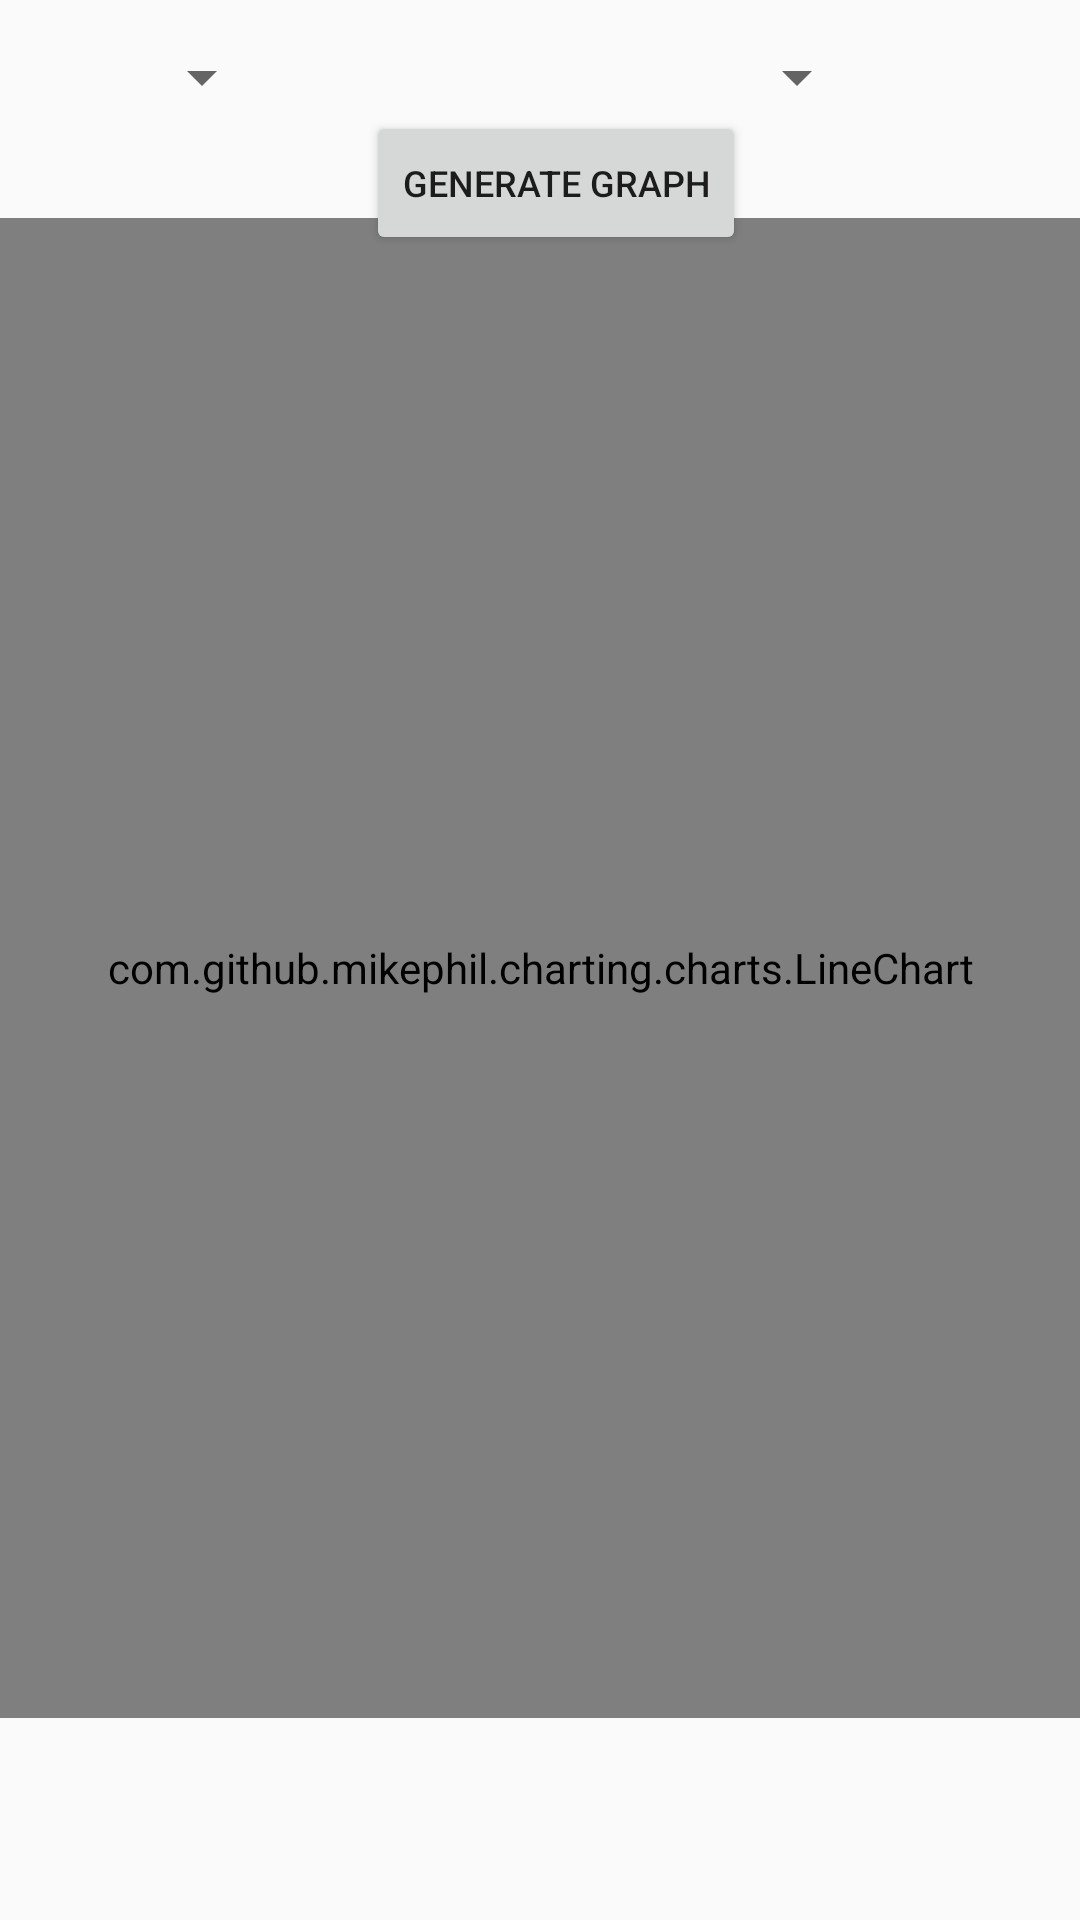

Android layout source for this screen:
<!-- AndroidManifest.xml: application theme Theme.Medistation_2 -->
<!-- res/layout/fragment_analysis.xml -->
<?xml version="1.0" encoding="utf-8"?>
<androidx.constraintlayout.widget.ConstraintLayout xmlns:android="http://schemas.android.com/apk/res/android"
    xmlns:app="http://schemas.android.com/apk/res-auto"
    xmlns:tools="http://schemas.android.com/tools"
    android:id="@+id/linearLayout"
    android:layout_width="match_parent"
    android:layout_height="match_parent"
    android:weightSum="2">

    <Spinner
        android:id="@+id/analysisGraphTimeRange"
        android:layout_width="wrap_content"
        android:layout_height="wrap_content"
        android:dropDownWidth="wrap_content"
        android:spinnerMode="dropdown"
        app:layout_constraintBottom_toBottomOf="@+id/analysisUserInfoLeftDropDown"
        app:layout_constraintEnd_toEndOf="parent"
        app:layout_constraintHorizontal_bias="0.682"
        app:layout_constraintStart_toEndOf="@+id/analysisUserInfoLeftDropDown"
        app:layout_constraintTop_toTopOf="@+id/analysisUserInfoLeftDropDown"
        app:layout_constraintVertical_bias="0.47" />

    <Spinner
        android:id="@+id/analysisUserInfoLeftDropDown"
        android:layout_width="wrap_content"
        android:layout_height="wrap_content"
        android:dropDownWidth="wrap_content"
        android:spinnerMode="dropdown"
        app:layout_constraintBottom_toBottomOf="parent"
        app:layout_constraintEnd_toEndOf="parent"
        app:layout_constraintHorizontal_bias="0.139"
        app:layout_constraintStart_toStartOf="parent"
        app:layout_constraintTop_toTopOf="parent"
        app:layout_constraintVertical_bias="0.022" />

    <Spinner
        android:id="@+id/analysisUserInfoRightDropDown"
        android:layout_width="wrap_content"
        android:layout_height="wrap_content"
        android:layout_marginEnd="328dp"
        android:layout_marginRight="328dp"
        android:dropDownWidth="wrap_content"
        android:spinnerMode="dropdown"
        app:layout_constraintBottom_toTopOf="@+id/analysisGraph"
        app:layout_constraintEnd_toEndOf="parent"
        app:layout_constraintHorizontal_bias="0.0"
        app:layout_constraintStart_toStartOf="@+id/analysisUserInfoLeftDropDown"
        app:layout_constraintTop_toBottomOf="@+id/analysisUserInfoLeftDropDown"
        app:layout_constraintVertical_bias="0.627" />

    <com.github.mikephil.charting.charts.LineChart
        android:id="@+id/analysisGraph"
        android:layout_width="match_parent"
        android:layout_height="500dp"
        app:layout_constraintBottom_toBottomOf="parent"
        app:layout_constraintEnd_toEndOf="parent"
        app:layout_constraintHorizontal_bias="0.0"
        app:layout_constraintStart_toStartOf="parent"
        app:layout_constraintTop_toBottomOf="@+id/analysisUserInfoLeftDropDown"
        app:layout_constraintVertical_bias="0.341" />

    <Button
        android:id="@+id/analysisGenerateGraph"
        android:layout_width="wrap_content"
        android:layout_height="wrap_content"
        android:text="Generate Graph"
        android:textSize="12dp"
        app:layout_constraintBottom_toBottomOf="@+id/analysisUserInfoRightDropDown"
        app:layout_constraintEnd_toEndOf="parent"
        app:layout_constraintHorizontal_bias="0.532"
        app:layout_constraintStart_toEndOf="@+id/analysisUserInfoRightDropDown"
        app:layout_constraintTop_toTopOf="@+id/analysisUserInfoRightDropDown"
        app:layout_constraintVertical_bias="0.333" />


</androidx.constraintlayout.widget.ConstraintLayout>
<!-- resources referenced by this layout -->
<resources>
  <style name="Theme.Medistation_2" parent="Base.Theme.AppCompat.Light.DarkActionBar">
          
          <item name="colorPrimary">@color/purple_500</item>
          <item name="colorPrimaryVariant">@color/purple_700</item>
          <item name="colorOnPrimary">@color/white</item>
          
          <item name="colorSecondary">@color/teal_200</item>
          <item name="colorSecondaryVariant">@color/teal_700</item>
          <item name="colorOnSecondary">@color/black</item>
          
          <item name="android:statusBarColor" tools:targetApi="l">?attr/colorPrimaryVariant</item>
          
      </style>
  <!-- not gathered from this repository: default colours our renderer supplied (Android Studio template values) -->
  <color name="purple_500">#FF6200EE</color>
  <color name="purple_700">#FF3700B3</color>
  <color name="teal_200">#FF03DAC5</color>
  <color name="teal_700">#FF018786</color>
  <color name="black">#FF000000</color>
  <color name="white">#FFFFFFFF</color>
</resources>
